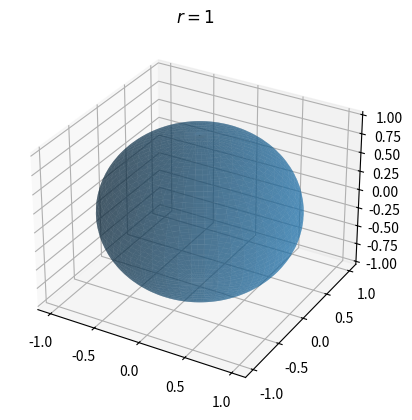

This chart was generated by the following Python code:
"""
given sphere coordinates, find the rectangular coordinates
constraints:
0 ≤ θ ≤ 2π
0 ≤ φ ≤ π
"""
import numpy as np
import matplotlib.pyplot as plt

def sphere_to_rect(r, theta, phi):
    x = r * np.sin(phi) * np.cos(theta)
    y = r * np.sin(phi) * np.sin(theta)
    z = r * np.cos(phi)
    return x, y, z

if __name__ == '__main__':
    theta = np.linspace(0, 2*np.pi, 1000)
    phi = np.linspace(0, np.pi, 1000)
    theta, phi = np.meshgrid(theta, phi)
    r = 1
    x, y, z = sphere_to_rect(r, theta, phi)
    fig = plt.figure()
    ax = fig.add_subplot(111, projection='3d')
    ax.plot_surface(x, y, z, alpha=0.5)
    plt.title(r'$r = 1$')
    plt.show()